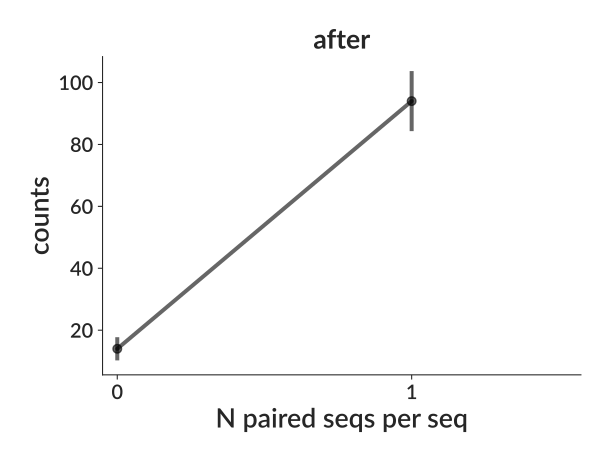

Data behind this chart, as committed beside it:
bin_low_edge, contents, binlabel, error
-1.5, 0.0, , 0.0
-0.5, 14.0, , 3.742
0.5, 94.0, , 9.695
1.5, 0.0, , 0.0
